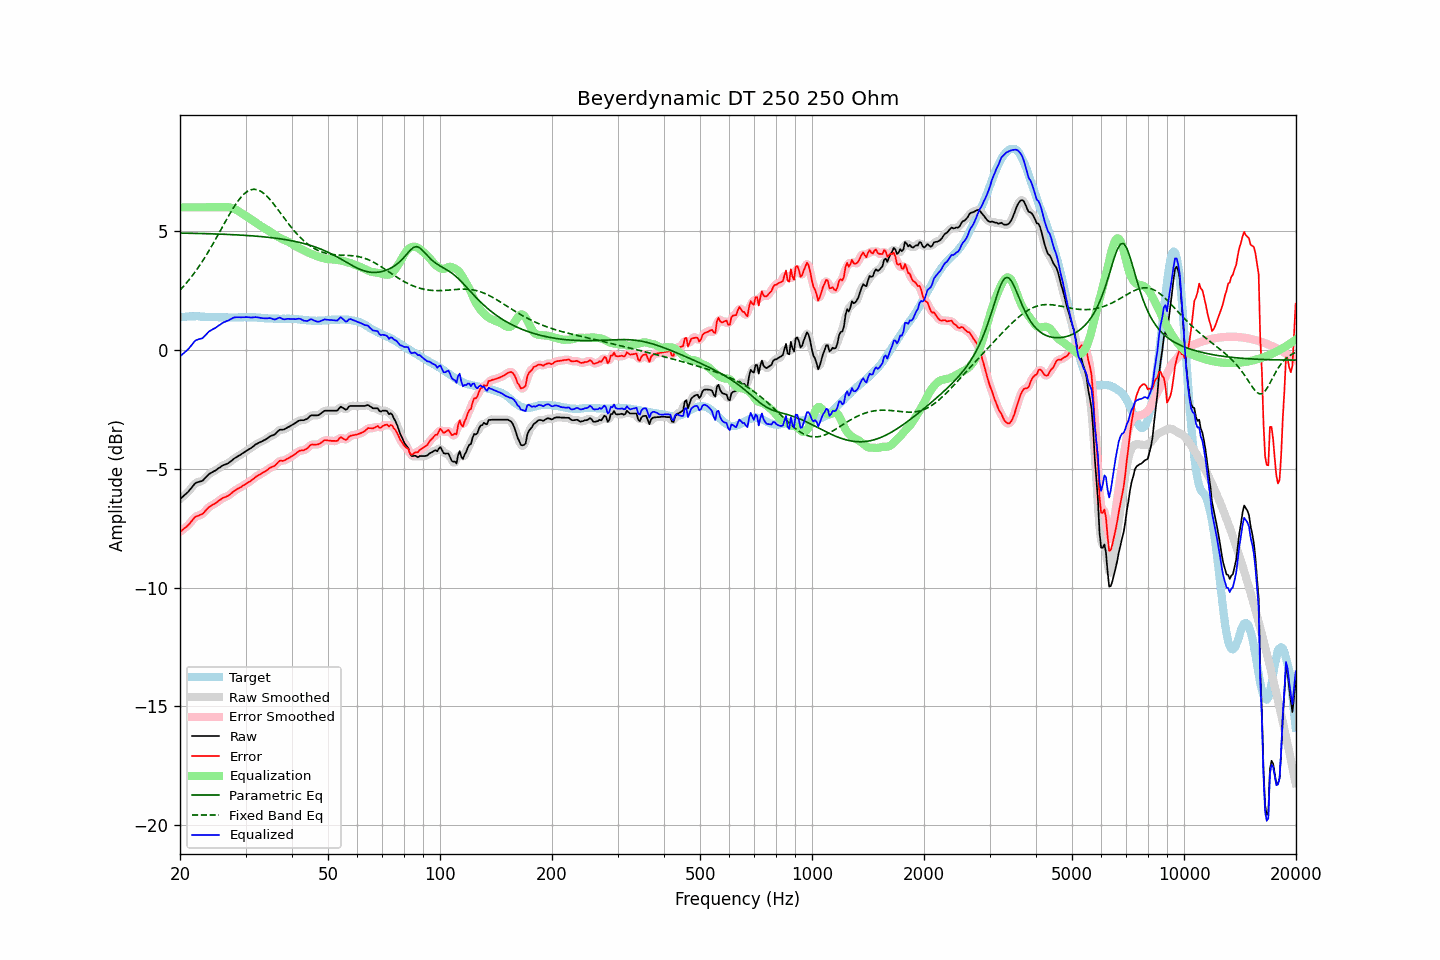

The file beside this chart, header and first rows:
frequency, raw, error, smoothed, error_smoothed, equalization, parametric_eq, fixed_band_eq, equalized_raw, equalized_smoothed, target
20.00, -6.28, -7.65, -6.27, -7.65, 6.00, 4.92, 2.51, -0.28, -0.27, 1.37
20.20, -6.22, -7.60, -6.22, -7.60, 6.00, 4.91, 2.59, -0.22, -0.22, 1.38
20.40, -6.16, -7.55, -6.16, -7.55, 6.00, 4.91, 2.66, -0.16, -0.16, 1.39
20.61, -6.10, -7.49, -6.10, -7.49, 6.00, 4.91, 2.74, -0.10, -0.10, 1.39
20.81, -6.04, -7.44, -6.04, -7.44, 6.00, 4.91, 2.82, -0.04, -0.04, 1.40
21.02, -5.98, -7.38, -5.97, -7.38, 6.00, 4.91, 2.90, 0.02, 0.03, 1.40
21.23, -5.90, -7.31, -5.90, -7.31, 6.00, 4.91, 2.98, 0.10, 0.10, 1.41
21.44, -5.82, -7.23, -5.81, -7.22, 6.00, 4.91, 3.07, 0.18, 0.19, 1.41
21.66, -5.73, -7.14, -5.72, -7.14, 6.00, 4.90, 3.15, 0.27, 0.28, 1.41
21.87, -5.65, -7.06, -5.65, -7.07, 6.00, 4.90, 3.25, 0.35, 0.35, 1.41
22.09, -5.59, -7.01, -5.60, -7.01, 6.00, 4.90, 3.34, 0.41, 0.40, 1.42
22.31, -5.57, -6.99, -5.56, -6.98, 6.00, 4.90, 3.43, 0.43, 0.44, 1.42
22.54, -5.55, -6.96, -5.55, -6.96, 6.00, 4.90, 3.53, 0.45, 0.45, 1.41
22.76, -5.53, -6.93, -5.53, -6.93, 6.00, 4.90, 3.63, 0.47, 0.47, 1.40
22.99, -5.51, -6.91, -5.49, -6.89, 6.00, 4.90, 3.74, 0.49, 0.51, 1.40
23.22, -5.44, -6.83, -5.44, -6.83, 6.00, 4.89, 3.84, 0.56, 0.56, 1.40
23.45, -5.37, -6.75, -5.37, -6.76, 6.00, 4.89, 3.95, 0.63, 0.63, 1.39
23.69, -5.30, -6.68, -5.30, -6.68, 6.00, 4.89, 4.06, 0.70, 0.70, 1.39
23.92, -5.23, -6.61, -5.24, -6.62, 6.00, 4.89, 4.17, 0.77, 0.76, 1.39
24.16, -5.19, -6.57, -5.18, -6.57, 6.00, 4.89, 4.29, 0.81, 0.82, 1.39
24.40, -5.15, -6.53, -5.14, -6.53, 6.00, 4.88, 4.40, 0.85, 0.86, 1.39
24.65, -5.11, -6.49, -5.11, -6.50, 6.00, 4.88, 4.52, 0.89, 0.89, 1.38
24.89, -5.08, -6.46, -5.07, -6.45, 6.00, 4.88, 4.64, 0.92, 0.93, 1.38
25.14, -5.03, -6.41, -5.03, -6.41, 6.00, 4.88, 4.76, 0.97, 0.97, 1.38
25.39, -4.98, -6.35, -4.98, -6.36, 6.00, 4.87, 4.88, 1.02, 1.02, 1.37
25.65, -4.94, -6.31, -4.93, -6.30, 6.00, 4.87, 5.01, 1.06, 1.07, 1.37
25.91, -4.89, -6.26, -4.89, -6.26, 6.00, 4.87, 5.13, 1.11, 1.11, 1.37
26.16, -4.85, -6.22, -4.85, -6.22, 6.01, 4.87, 5.25, 1.16, 1.15, 1.37
26.43, -4.83, -6.20, -4.82, -6.19, 6.01, 4.86, 5.37, 1.18, 1.18, 1.37
26.69, -4.80, -6.17, -4.80, -6.17, 6.01, 4.86, 5.49, 1.21, 1.21, 1.37
26.96, -4.77, -6.14, -4.76, -6.13, 6.00, 4.86, 5.61, 1.24, 1.24, 1.37
27.23, -4.72, -6.09, -4.72, -6.09, 5.99, 4.85, 5.73, 1.27, 1.27, 1.37
27.50, -4.67, -6.03, -4.66, -6.03, 5.98, 4.85, 5.84, 1.31, 1.31, 1.37
27.77, -4.61, -5.97, -4.61, -5.98, 5.95, 4.85, 5.95, 1.35, 1.34, 1.37
28.05, -4.56, -5.92, -4.56, -5.92, 5.93, 4.85, 6.06, 1.37, 1.37, 1.37
28.33, -4.52, -5.88, -4.52, -5.88, 5.89, 4.84, 6.16, 1.38, 1.38, 1.36
28.62, -4.48, -5.84, -4.48, -5.84, 5.85, 4.84, 6.26, 1.38, 1.38, 1.36
28.90, -4.44, -5.81, -4.44, -5.80, 5.81, 4.83, 6.35, 1.37, 1.37, 1.37
29.19, -4.40, -5.77, -4.39, -5.77, 5.77, 4.83, 6.43, 1.37, 1.37, 1.37
29.48, -4.35, -5.72, -4.35, -5.72, 5.72, 4.83, 6.50, 1.38, 1.37, 1.37
29.78, -4.31, -5.69, -4.30, -5.68, 5.68, 4.82, 6.57, 1.37, 1.38, 1.38
30.08, -4.26, -5.64, -4.26, -5.64, 5.64, 4.82, 6.62, 1.38, 1.38, 1.38
30.38, -4.22, -5.59, -4.22, -5.60, 5.59, 4.81, 6.67, 1.38, 1.38, 1.38
30.68, -4.18, -5.55, -4.18, -5.55, 5.55, 4.81, 6.71, 1.37, 1.37, 1.38
30.99, -4.14, -5.51, -4.14, -5.51, 5.50, 4.80, 6.74, 1.36, 1.37, 1.37
31.30, -4.09, -5.46, -4.09, -5.46, 5.45, 4.80, 6.75, 1.37, 1.37, 1.37
31.61, -4.04, -5.41, -4.03, -5.41, 5.41, 4.79, 6.76, 1.37, 1.37, 1.37
31.93, -3.98, -5.35, -3.99, -5.35, 5.36, 4.79, 6.75, 1.38, 1.38, 1.37
32.24, -3.95, -5.30, -3.94, -5.31, 5.32, 4.78, 6.74, 1.37, 1.37, 1.36
32.57, -3.91, -5.26, -3.91, -5.26, 5.27, 4.78, 6.71, 1.36, 1.36, 1.36
32.89, -3.88, -5.23, -3.88, -5.23, 5.23, 4.77, 6.68, 1.35, 1.35, 1.35
33.22, -3.85, -5.19, -3.84, -5.19, 5.18, 4.76, 6.64, 1.34, 1.34, 1.34
33.55, -3.81, -5.15, -3.81, -5.15, 5.14, 4.76, 6.59, 1.33, 1.33, 1.34
33.89, -3.78, -5.11, -3.77, -5.11, 5.10, 4.75, 6.53, 1.32, 1.33, 1.33
34.23, -3.74, -5.06, -3.73, -5.06, 5.06, 4.74, 6.47, 1.33, 1.33, 1.33
34.57, -3.69, -5.01, -3.69, -5.01, 5.02, 4.74, 6.40, 1.34, 1.34, 1.33
34.92, -3.64, -4.96, -3.64, -4.97, 4.98, 4.73, 6.33, 1.34, 1.33, 1.32
35.27, -3.61, -4.93, -3.61, -4.93, 4.93, 4.72, 6.24, 1.32, 1.32, 1.32
35.62, -3.59, -4.91, -3.58, -4.90, 4.88, 4.71, 6.16, 1.29, 1.30, 1.32
35.97, -3.56, -4.87, -3.54, -4.86, 4.84, 4.71, 6.07, 1.28, 1.29, 1.32
... 635 more rows
